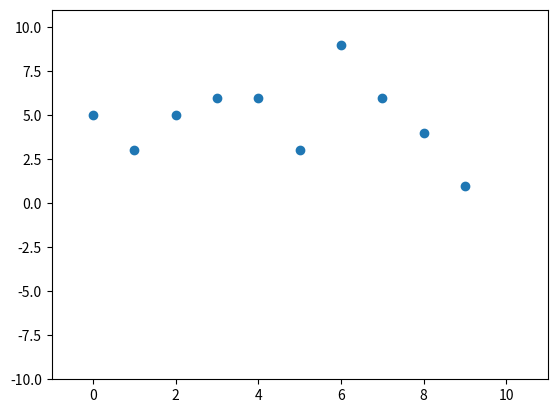

Python code for this plot:
#https://en.wikipedia.org/wiki/Lagrange_polynomial

import matplotlib.pyplot as plt
from random import randint


def plot_points(num_of_points, ceiling):
    x_points = [i for i in range(0, num_of_points)]
    y_points = [randint(0, ceiling) for i in range(0, num_of_points)]
    points = [(x_points[i], y_points[i]) for i in range(0, num_of_points)]
    print(points)

    plt.plot(x_points, y_points, "o")
    plt.xlim(-1, num_of_points + 1)
    plt.ylim(-ceiling, ceiling + 1)
    plt.show()
    return points 



x = plot_points(10, 10)
x
    
